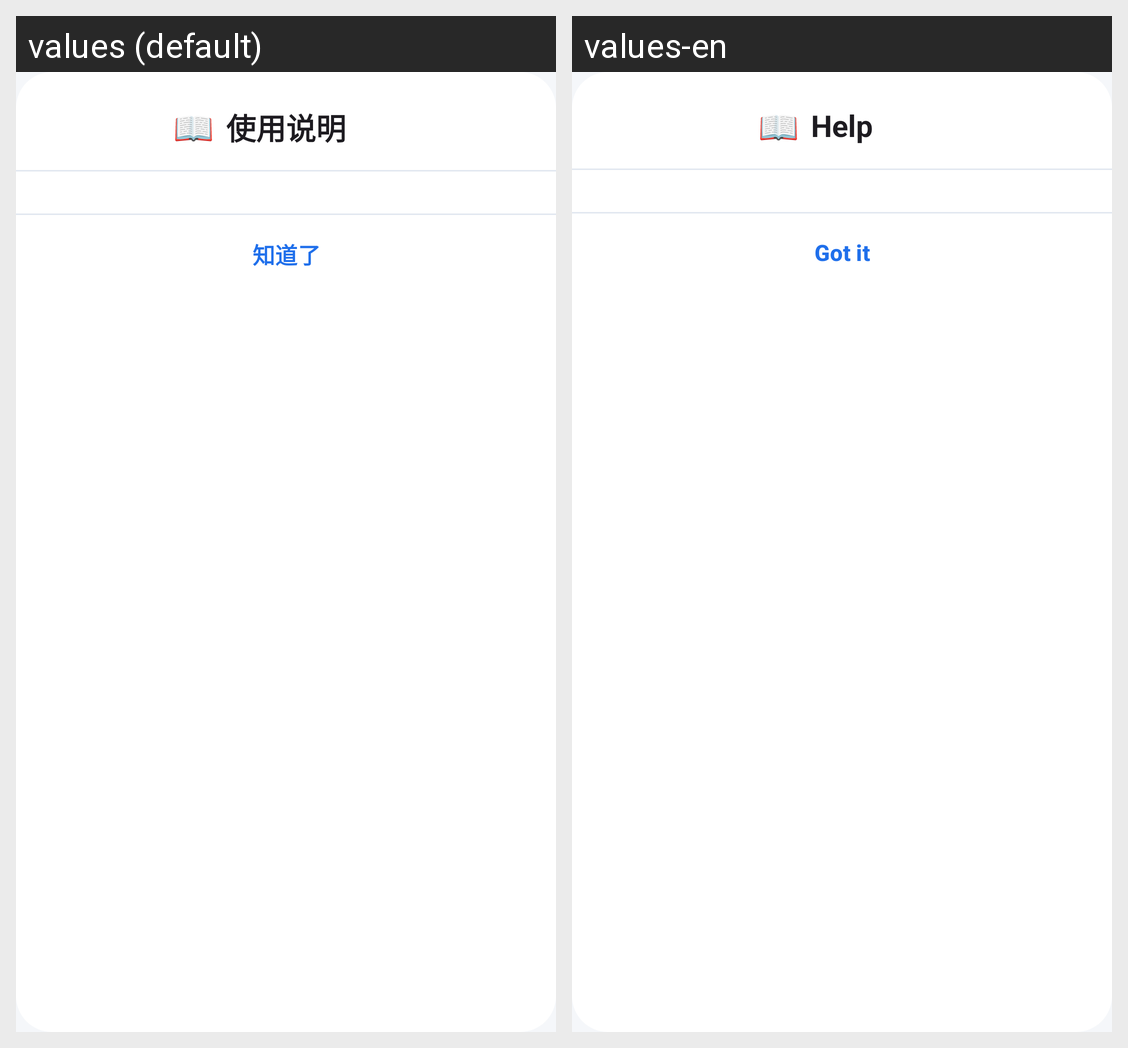

This grid shows one Android layout under two languages. Give, for every string resource on the screen, its name, the default text and each shown locale's text.
Android screen res/layout/dialog_help.xml rendered under 2 locales, left to right: values (default), values-en. Device: Nexus 5 (rendered at 1080×1920; each locale shown at half size, 540×960, under a caption strip naming it); theme Theme.MySecret.
Strings drawn on this screen, with the default value and each locale's value (text and hints the layout hard-codes, and strings that could not be matched under every locale, appear in the picture but are not listed):

help_title
  values: 使用说明
  values-en: Help

help_btn_close
  values: 知道了
  values-en: Got it
